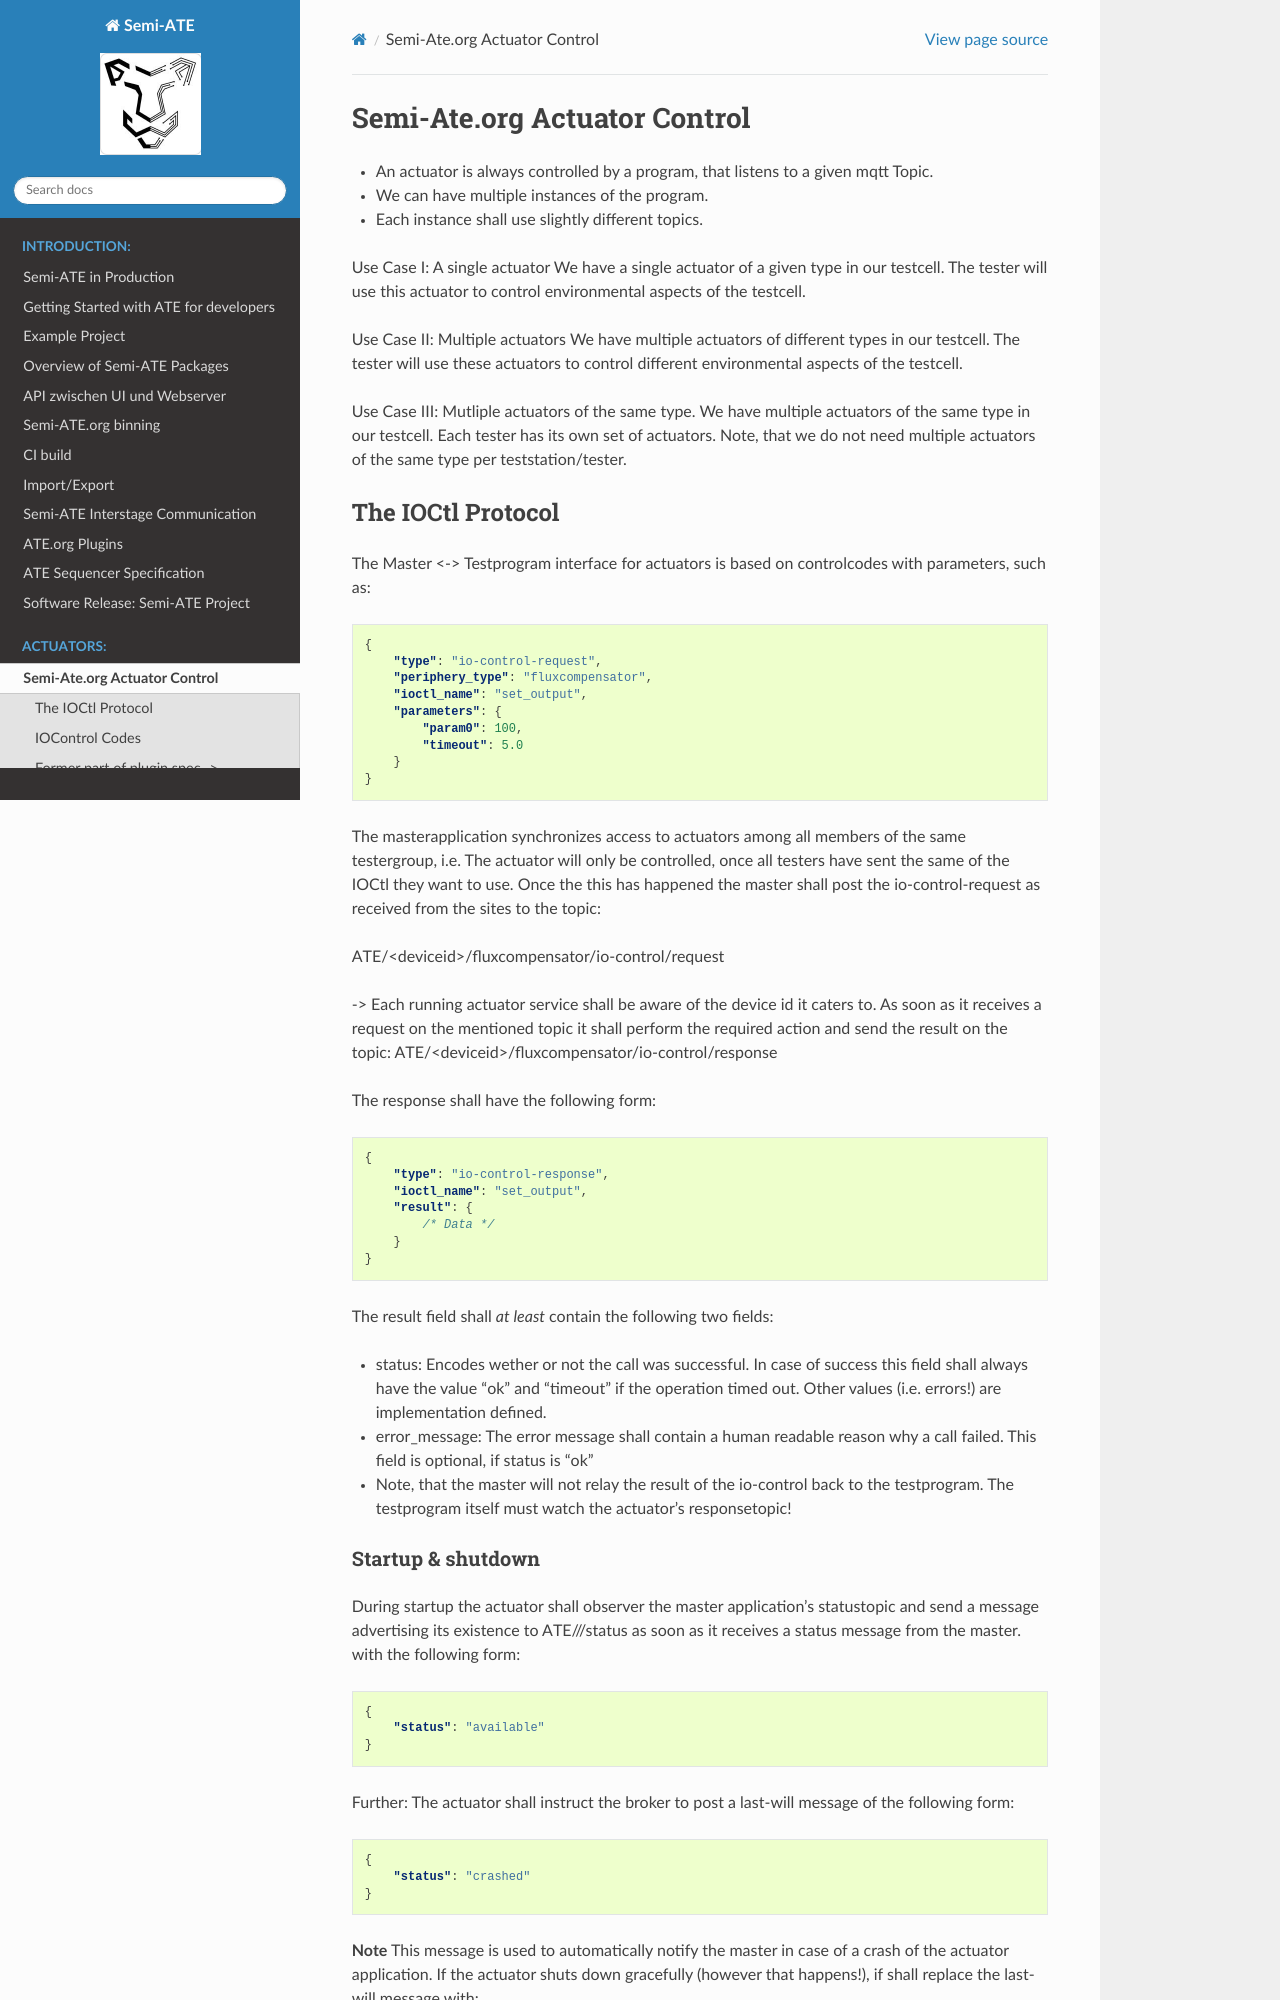

repository: Semi-ATE/Semi-ATE · page: actuators/ActuatorControl.html · generator: sphinx

# Semi-Ate.org Actuator Control

* An actuator is always controlled by a program, that listens to a given mqtt Topic. 
* We can have multiple instances of the program. 
* Each instance shall use slightly different topics.

Use Case I: A single actuator
We have a single actuator of a given type in our testcell. The tester will use this actuator to control environmental aspects
of the testcell. 

Use Case II: Multiple actuators
We have multiple actuators of different types in our testcell. The tester will use these actuators to control different environmental aspects
of the testcell. 


Use Case III: Mutliple actuators of the same type.
We have multiple actuators of the same type in our testcell. Each tester has its own set of actuators.
Note, that we do not need multiple actuators of the same type per teststation/tester.


## The IOCtl Protocol
The Master <-> Testprogram interface for actuators is based on controlcodes with parameters, such as:

```json
{
    "type": "io-control-request",
    "periphery_type": "fluxcompensator",
    "ioctl_name": "set_output",
    "parameters": {
        "param0": 100,
        "timeout": 5.0
    }
}
```

The masterapplication synchronizes access to actuators among all members of the same testergroup, i.e. The actuator will only
be controlled, once all testers have sent the same of the IOCtl they want to use. Once the this has happened the master shall
post the io-control-request as received from the sites to the topic:

ATE/\<deviceid>/fluxcompensator/io-control/request

-> Each running actuator service shall be aware of the device id it caters to. As soon as it receives a request on the mentioned
topic it shall perform the required action and send the result on the topic:
ATE/\<deviceid>/fluxcompensator/io-control/response

The response shall have the following form:

```json
{
    "type": "io-control-response",
    "ioctl_name": "set_output",
    "result": {
        /* Data */
    }
}
```

The result field shall *at least* contain the following two fields:
* status: Encodes wether or not the call was successful. In case of success this field shall always have the value "ok" and "timeout" if the operation timed out. Other values (i.e. errors!) are implementation defined.
* error_message: The error message shall contain a human readable reason why a call failed. This field is optional, if status is "ok"
* Note, that the master will not relay the result of the io-control back to the testprogram. The testprogram itself must watch the actuator's responsetopic!
